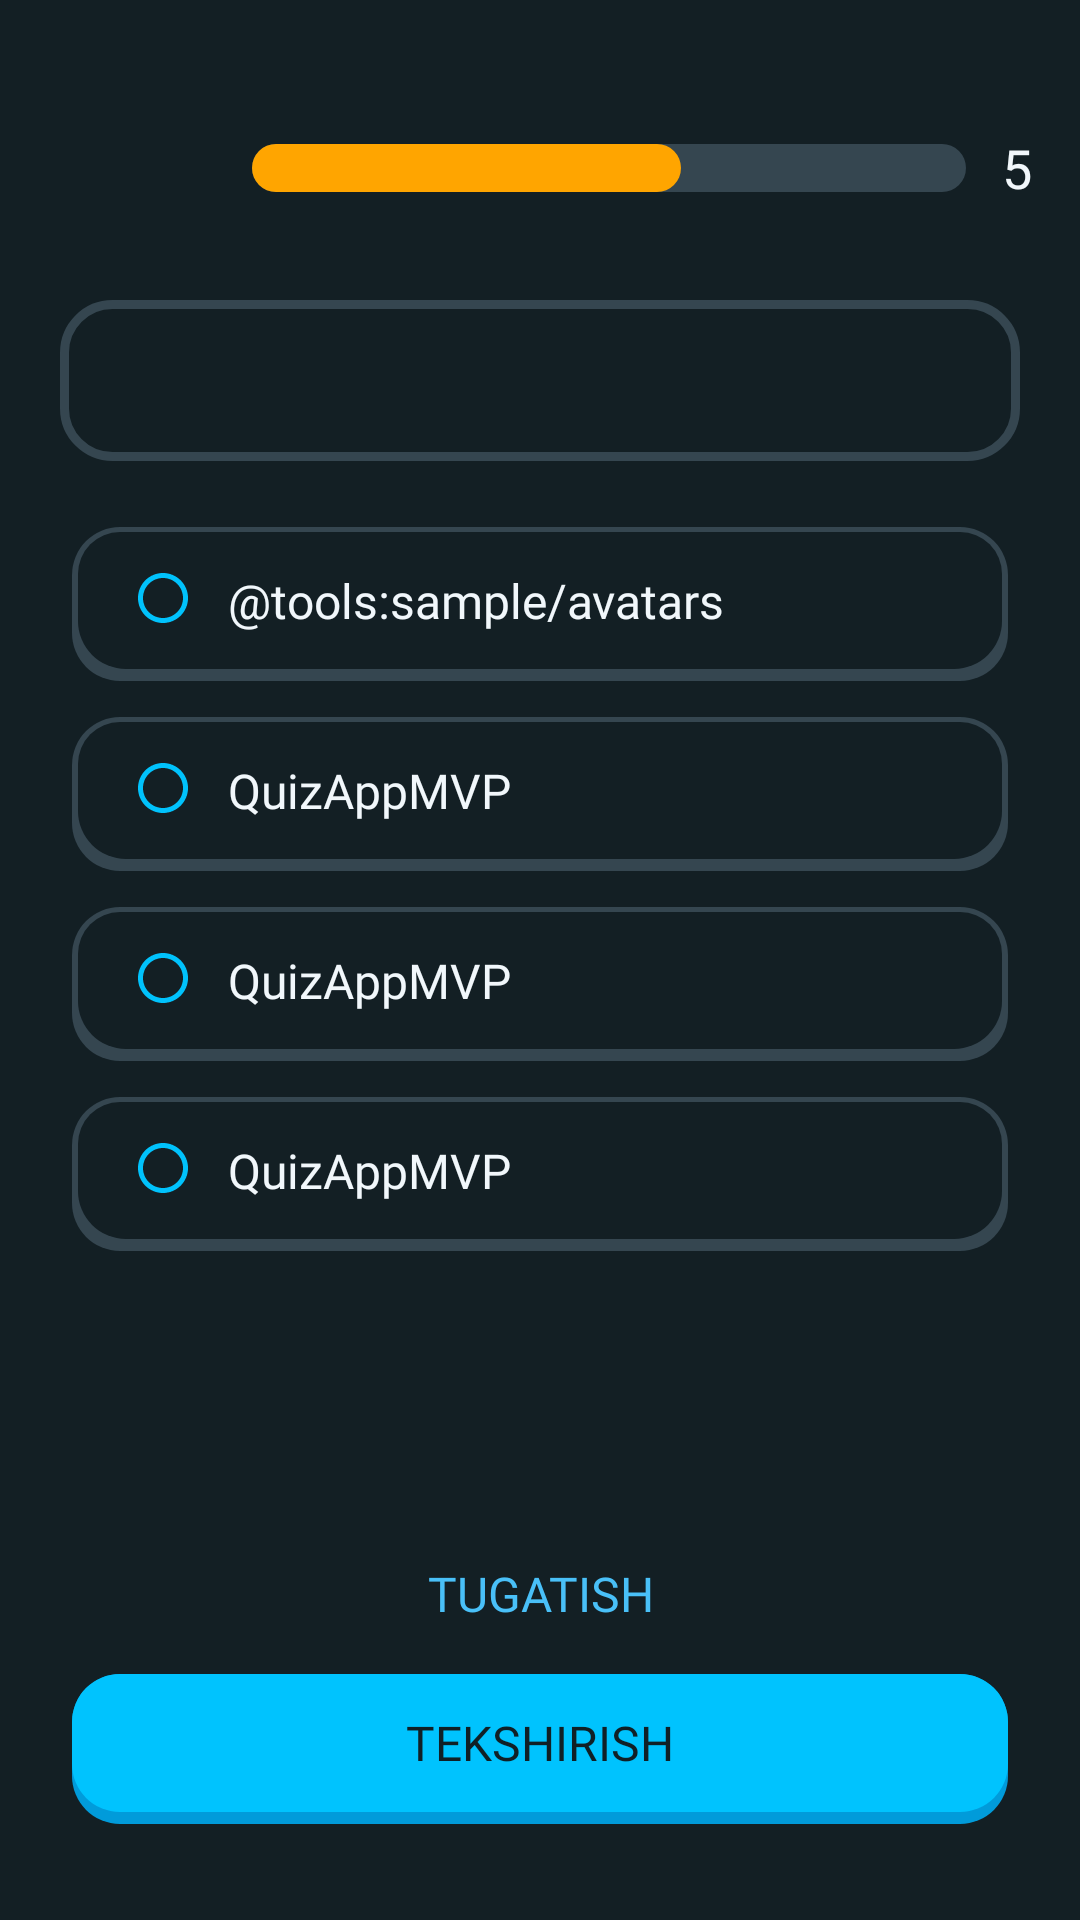

Write the Android layout XML for this screen, with the resource values it uses.
<!-- AndroidManifest.xml: application theme Theme.QuizAppMVP -->
<!-- res/layout/activity_main.xml -->
<?xml version="1.0" encoding="utf-8"?>
<LinearLayout xmlns:android="http://schemas.android.com/apk/res/android"
    xmlns:app="http://schemas.android.com/apk/res-auto"
    xmlns:tools="http://schemas.android.com/tools"
    android:layout_width="match_parent"
    android:layout_height="match_parent"
    android:background="@color/background"
    android:orientation="vertical"
    tools:context=".presentation.main.MainActivity">

    <ScrollView
        android:layout_width="match_parent"
        android:layout_height="0dp"
        android:layout_marginTop="28dp"
        android:layout_weight="4">

        <LinearLayout
            android:layout_width="match_parent"
            android:layout_height="0dp"
            android:orientation="vertical">

            <LinearLayout
                android:layout_width="match_parent"
                android:layout_height="wrap_content"
                android:layout_marginHorizontal="16dp"
                android:gravity="center"
                android:orientation="horizontal">


                <ImageView
                    android:id="@+id/cacnelBtn"
                    android:layout_width="56dp"
                    android:layout_height="56dp"
                    android:padding="16dp"
                    android:src="@drawable/ic_cancel"
                    app:tint="@color/secondary_background" />


                <ProgressBar
                    android:id="@+id/progressBar"
                    style="?android:attr/progressBarStyleHorizontal"
                    android:layout_width="0dp"
                    android:layout_height="wrap_content"
                    android:layout_marginHorizontal="12dp"
                    android:layout_weight="1"
                    android:progress="60"
                    android:progressDrawable="@drawable/custom_progress_bg" />

                <TextView
                    android:id="@+id/tv_level"
                    android:layout_width="wrap_content"
                    android:layout_height="match_parent"
                    android:fontFamily="@font/din_bold"
                    android:gravity="center"
                    android:text="5"
                    android:textColor="@color/text_color"
                    android:textSize="18sp" />

            </LinearLayout>

            <LinearLayout
                android:layout_width="match_parent"
                android:layout_height="wrap_content"
                android:layout_marginHorizontal="20dp"
                android:layout_marginVertical="16dp"
                android:background="@drawable/bg_question"
                app:cardUseCompatPadding="true">

                <TextView
                    android:id="@+id/text_question"
                    android:layout_width="match_parent"
                    android:layout_height="match_parent"
                    android:layout_margin="16dp"
                    android:fontFamily="@font/din_regular"
                    android:gravity="start"
                    android:textColor="@color/white"
                    android:textSize="16sp"
                    tools:text="@tools:sample/avatars" />

            </LinearLayout>


            <LinearLayout
                android:id="@+id/variant_out_card_1"
                android:layout_width="match_parent"
                android:layout_height="wrap_content"
                android:layout_marginHorizontal="24dp"
                android:layout_marginVertical="6dp"
                android:background="@drawable/bg_out_variant"
                android:orientation="vertical">

                <LinearLayout
                    android:id="@+id/variant1"
                    android:layout_width="match_parent"
                    android:layout_height="wrap_content"
                    android:layout_marginHorizontal="2dp"
                    android:layout_marginTop="1.7dp"
                    android:layout_marginBottom="4dp"
                    android:background="@drawable/bg_inner_variant"
                    android:orientation="horizontal"
                    android:paddingHorizontal="16dp"
                    android:paddingVertical="12dp">

                    <ImageView
                        android:id="@+id/image_variant_1"
                        android:layout_width="wrap_content"
                        android:layout_height="match_parent"
                        android:src="@drawable/ic_unchecked"
                        app:tint="#00c2fc" />

                    <Space
                        android:layout_width="8dp"
                        android:layout_height="wrap_content" />

                    <TextView
                        android:id="@+id/text_variant_1"
                        style="@style/variant_text"
                        android:text="@tools:sample/avatars" />

                </LinearLayout>
            </LinearLayout>



            <LinearLayout
                android:id="@+id/variant_out_card_2"
                android:layout_width="match_parent"
                android:layout_height="wrap_content"
                android:layout_marginHorizontal="24dp"
                android:layout_marginVertical="6dp"
                android:background="@drawable/bg_out_variant"
                android:orientation="vertical">

                <LinearLayout
                    android:id="@+id/variant2"
                    android:layout_width="match_parent"
                    android:layout_height="match_parent"
                    android:layout_marginHorizontal="2dp"
                    android:layout_marginTop="1.7dp"
                    android:layout_marginBottom="4dp"
                    android:background="@drawable/bg_inner_variant"
                    android:orientation="horizontal"
                    android:paddingHorizontal="16dp"
                    android:paddingVertical="12dp">

                    <ImageView
                        android:id="@+id/image_variant_2"
                        android:layout_width="wrap_content"
                        android:layout_height="match_parent"
                        android:src="@drawable/ic_unchecked"
                        app:tint="#00c2fc" />

                    <Space
                        android:layout_width="8dp"
                        android:layout_height="wrap_content" />

                    <TextView
                        android:id="@+id/text_variant_2"
                        style="@style/variant_text"
                        android:text="@string/app_name" />

                </LinearLayout>
            </LinearLayout>


            <LinearLayout
                android:id="@+id/variant_out_card_3"
                android:layout_width="match_parent"
                android:layout_height="wrap_content"
                android:layout_marginHorizontal="24dp"
                android:layout_marginVertical="6dp"
                android:background="@drawable/bg_out_variant"
                android:orientation="vertical">

                <LinearLayout
                    android:id="@+id/variant3"
                    android:layout_width="match_parent"
                    android:layout_height="match_parent"
                    android:layout_marginHorizontal="2dp"
                    android:layout_marginTop="1.7dp"
                    android:layout_marginBottom="4dp"
                    android:background="@drawable/bg_inner_variant"
                    android:orientation="horizontal"
                    android:paddingHorizontal="16dp"
                    android:paddingVertical="12dp">

                    <ImageView
                        android:id="@+id/image_variant_3"
                        android:layout_width="wrap_content"
                        android:layout_height="match_parent"
                        android:src="@drawable/ic_unchecked"
                        app:tint="#00c2fc" />

                    <Space
                        android:layout_width="8dp"
                        android:layout_height="wrap_content" />

                    <TextView
                        android:id="@+id/text_variant_3"
                        style="@style/variant_text"
                        android:text="@string/app_name" />

                </LinearLayout>
            </LinearLayout>


            <LinearLayout
                android:id="@+id/variant_out_card_4"
                android:layout_width="match_parent"
                android:layout_height="wrap_content"
                android:layout_marginHorizontal="24dp"
                android:layout_marginVertical="6dp"
                android:background="@drawable/bg_out_variant"
                android:orientation="vertical">

                <LinearLayout
                    android:id="@+id/variant4"
                    android:layout_width="match_parent"
                    android:layout_height="match_parent"
                    android:layout_marginHorizontal="2dp"
                    android:layout_marginTop="1.7dp"
                    android:layout_marginBottom="4dp"
                    android:background="@drawable/bg_inner_variant"
                    android:orientation="horizontal"
                    android:paddingHorizontal="16dp"
                    android:paddingVertical="12dp">

                    <ImageView
                        android:id="@+id/image_variant_4"
                        android:layout_width="wrap_content"
                        android:layout_height="match_parent"
                        android:src="@drawable/ic_unchecked"
                        app:tint="#00c2fc" />

                    <Space
                        android:layout_width="8dp"
                        android:layout_height="wrap_content" />

                    <TextView
                        android:id="@+id/text_variant_4"
                        style="@style/variant_text"
                        android:text="@string/app_name" />

                </LinearLayout>
            </LinearLayout>


        </LinearLayout>

    </ScrollView>


    <LinearLayout
        android:layout_width="match_parent"
        android:layout_height="wrap_content"
        android:orientation="vertical">
        
        <TextView
            android:id="@+id/btn_finish"
            android:layout_width="match_parent"
            android:layout_height="wrap_content"
            android:text="@string/finish"
            android:gravity="center"
            android:textSize="16sp"
            android:fontFamily="@font/din_next_for_duolingo_bold"
            android:textColor="@color/blue_text"
            android:layout_marginVertical="16dp"
            />
            
            
        <LinearLayout
            android:id="@+id/btn_check"
            android:layout_width="match_parent"
            android:layout_height="50dp"
            android:layout_marginHorizontal="24dp"
            android:layout_marginBottom="32dp"
            android:background="@drawable/blue_out"
            android:orientation="vertical">

            <TextView
                android:id="@+id/btn_check_inner"
                android:layout_width="match_parent"
                android:layout_height="match_parent"
                android:layout_marginBottom="4dp"
                android:background="@drawable/blue_inner"
                android:paddingHorizontal="16dp"
                android:paddingVertical="12dp"
                android:textColor="#102026"
                android:text="@string/check"
                android:fontFamily="@font/din_bold"
                android:textSize="16sp"
                android:gravity="center"
                />

        </LinearLayout>
        
    </LinearLayout>


</LinearLayout>
<!-- resources referenced by this layout -->
<resources>
  <color name="background">#131F24</color>
  <color name="blue_text">#49c0f8</color>
  <color name="secondary_background">#4c656c</color>
  <color name="text_color">#F1F7FB</color>
  <color name="white">#FFFFFFFF</color>
  <!-- drawable bg_inner_variant (drawable) -->
  <?xml version="1.0" encoding="utf-8"?>
  <shape xmlns:android="http://schemas.android.com/apk/res/android">
  
      <solid android:color="@color/background" />
      <corners
          android:topLeftRadius="14dp"
          android:topRightRadius="14dp"
          android:bottomLeftRadius="16dp"
          android:bottomRightRadius="16dp"
          />
  
  </shape>
  <!-- drawable bg_out_variant (drawable) -->
  <?xml version="1.0" encoding="utf-8"?>
  <shape xmlns:android="http://schemas.android.com/apk/res/android">
  
      <solid android:color="@color/gray_border" />
      <corners android:radius="16dp"  />
  
  </shape>
  <!-- drawable bg_question (drawable) -->
  <?xml version="1.0" encoding="utf-8"?>
  <shape xmlns:android="http://schemas.android.com/apk/res/android">
  
      <solid android:color="@color/background" />
      <corners android:radius="16dp" />
      <stroke
          android:color="@color/gray_border"
          android:width="3dp"
          />
  
  </shape>
  <!-- drawable blue_inner (drawable) -->
  <?xml version="1.0" encoding="utf-8"?>
  <shape xmlns:android="http://schemas.android.com/apk/res/android">
  
      <corners android:radius="16dp" />
      <solid android:color="@color/blue_inner_background" />
  
  </shape>
  <!-- drawable blue_out (drawable) -->
  <?xml version="1.0" encoding="utf-8"?>
  <shape xmlns:android="http://schemas.android.com/apk/res/android">
  
      <corners android:radius="16dp" />
      <solid android:color="@color/blue_out_background" />
  
  </shape>
  <!-- drawable custom_progress_bg (drawable) -->
  <?xml version="1.0" encoding="utf-8"?>
  <layer-list xmlns:android="http://schemas.android.com/apk/res/android">
  
      <item android:id="@android:id/background">
  
          <shape android:shape="rectangle" >
              <corners android:radius="8dp"/>
              <solid android:color="@color/progress_bar_inactive"/>
          </shape>
  
      </item>
  
  
      <item android:id="@android:id/progress">
  
          <scale android:scaleWidth="100%">
              <shape android:shape="rectangle">
                  <corners android:radius="8dp"/>
                  <solid android:color="@color/progress_bar"/>
              </shape>
          </scale>
  
      </item>
  
  </layer-list>
  <!-- drawable ic_unchecked (drawable) -->
  <vector android:height="26dp" android:tint="#00c2fc"
      android:viewportHeight="26" android:viewportWidth="26"
      android:width="26dp" xmlns:android="http://schemas.android.com/apk/res/android">
      <path android:fillColor="@android:color/white" android:pathData="M11.99,2C6.47,2 2,6.48 2,12s4.47,10 9.99,10C17.52,22 22,17.52 22,12S17.52,2 11.99,2zM12,20c-4.42,0 -8,-3.58 -8,-8s3.58,-8 8,-8 8,3.58 8,8 -3.58,8 -8,8z"/>
  </vector>
  <string name="app_name">QuizAppMVP</string>
  <string name="check">TEKSHIRISH</string>
  <string name="finish">TUGATISH</string>
  <style name="variant_text">
          <item name="android:layout_width">match_parent</item>
          <item name="android:layout_height">wrap_content</item>
          <item name="android:fontFamily">@font/din_next_for_duolingo_bold</item>
          <item name="android:textSize">16sp</item>
          <item name="android:textColor">@color/text_color</item>
          <item name="android:gravity">start|center</item>
      </style>
  <style name="Theme.QuizAppMVP" parent="Base.Theme.QuizAppMVP" />
  <color name="gray_border">#354650</color>
  <color name="blue_inner_background">#00c3fe</color>
  <color name="blue_out_background">#019bda</color>
  <color name="progress_bar_inactive">#354650</color>
  <color name="progress_bar">#ffa500</color>
  <style name="Base.Theme.QuizAppMVP" parent="Theme.Material3.DayNight.NoActionBar">
          
          
      </style>
</resources>
